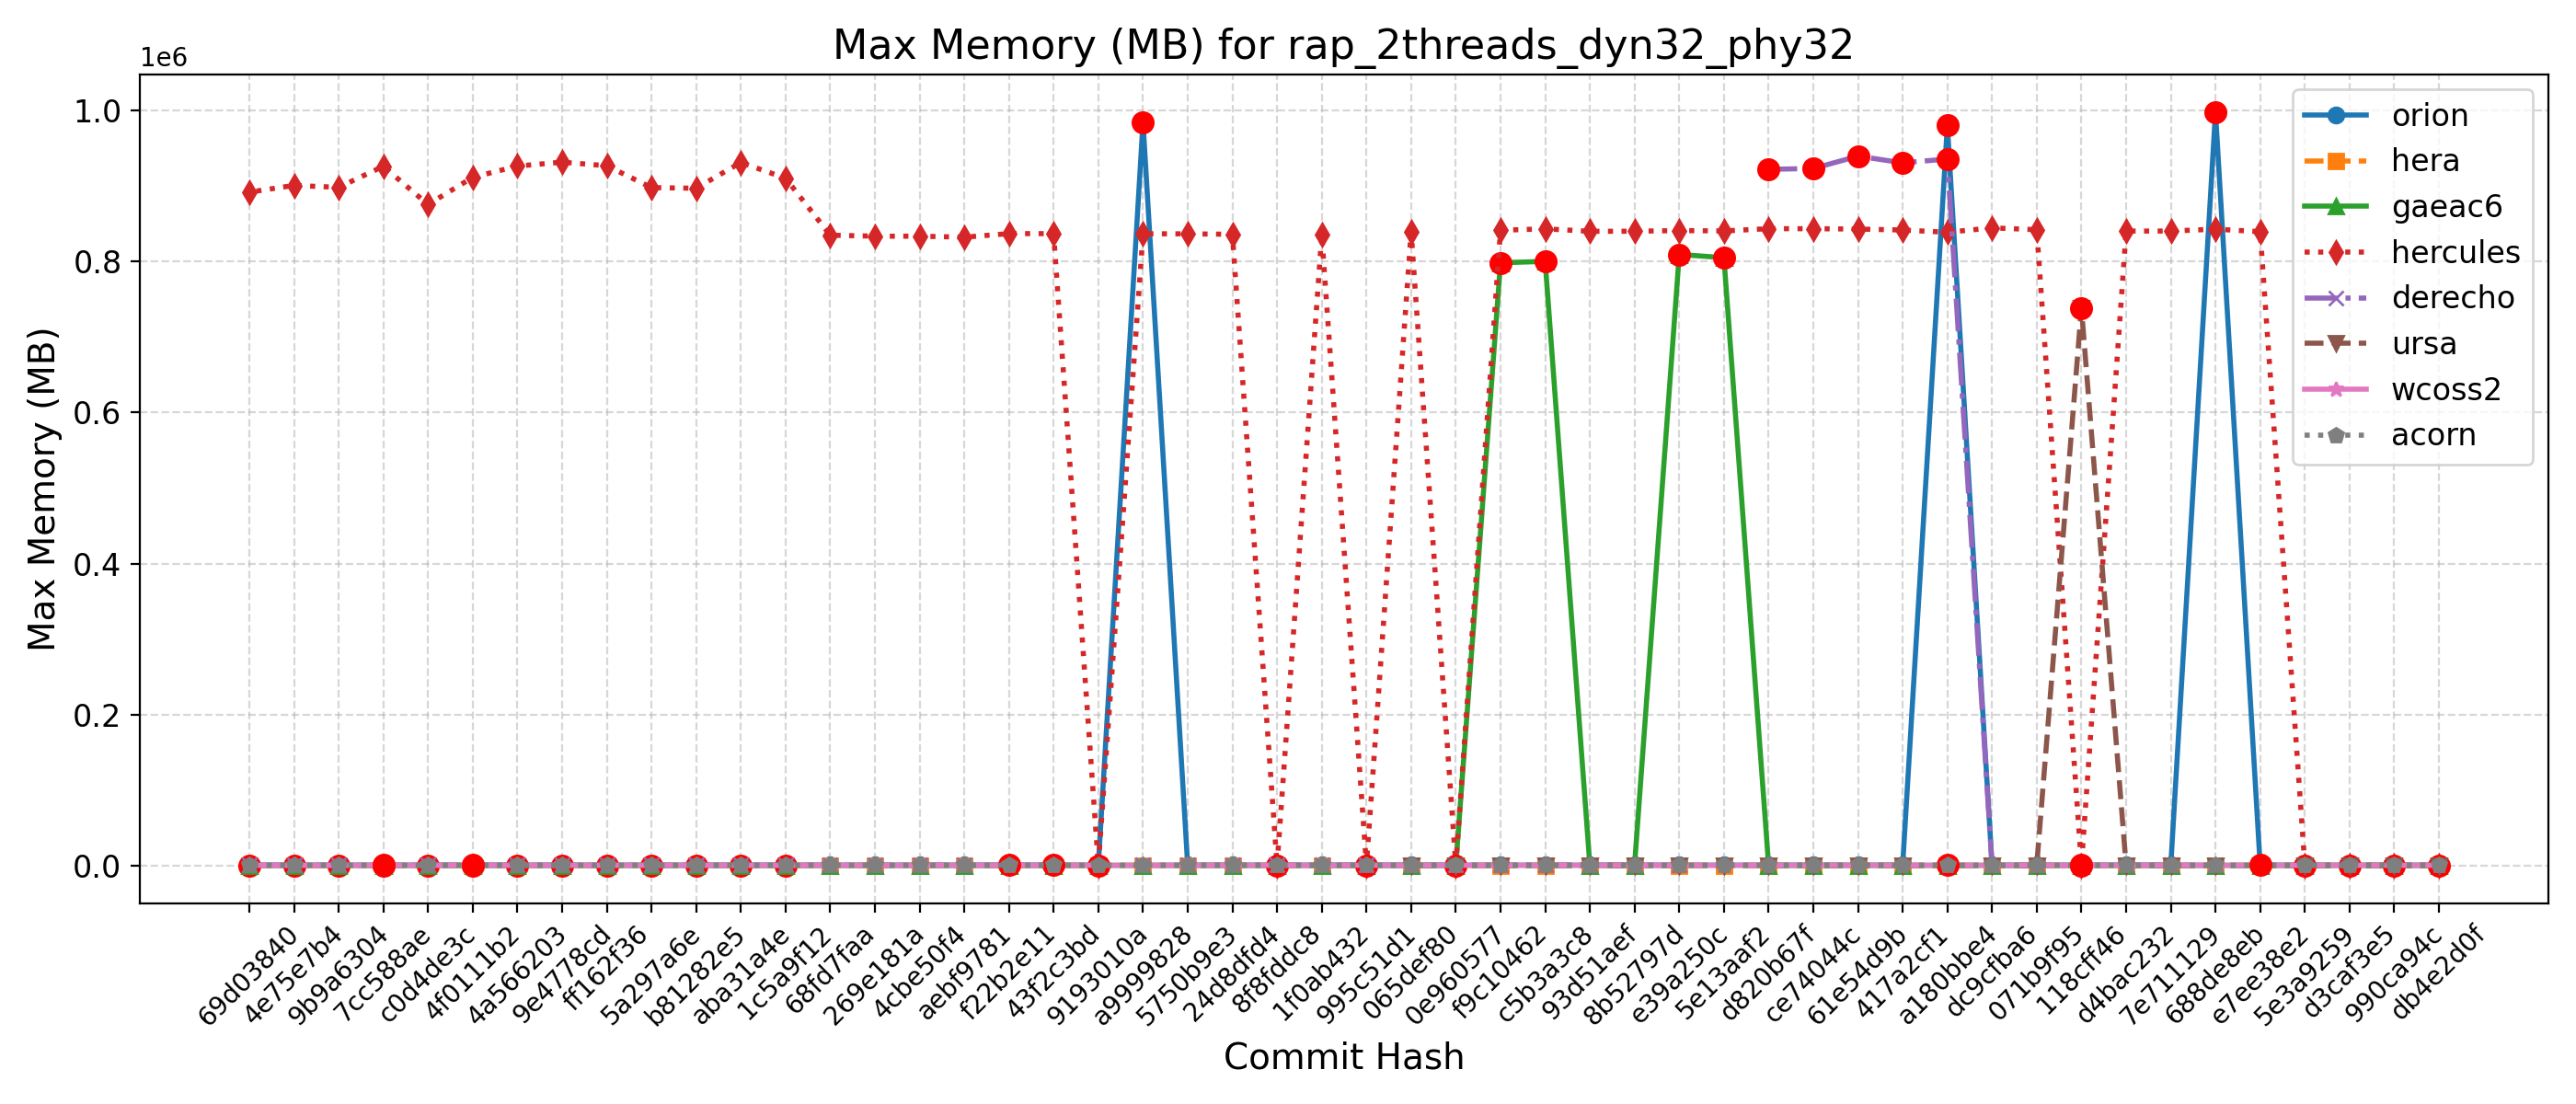

Values plotted in this chart, from the file beside it:
Hash, Date, Message, orion, hera, gaeac6, hercules, derecho, ursa, wcoss2, acorn
db4e2d0f, 2025-09-18, Replace icplocn2atm (integer) with use_o…, 969, 856, 806, 841, , 741, 944, 932
990ca94c, 2025-09-16, Update tests such that LSM and LANDICE a…, 967, 858, 795, 839, , 740, 948, 939
d3caf3e5, 2025-09-15, update mom6 to its main repo. 20250818 c…, 976, 853, 797, 840, , 739, 934, 934
5e3a9259, 2025-09-10, Introduce tuning parameter for convectiv…, 970, 852, 796, 843, , 739, 940, 933
e7ee38e2, 2025-09-08, Scale-aware 3DTKE EDMF and TTE-EDMF GFS …, 972, 854, 795, 839424, , 738, 938, 951
688de8eb, 2025-09-04, Fix default cdmbgwd settings (#2788), 997948, 854, 794, 842768, 923, 740, 936, 931
7e711129, 2025-09-02, Use container with spack stack 1.9.2 (#2…, 985, 850, 799, 840244, 923, 741, 938, 934
d4bac232, 2025-08-29, MPAS dycore + Atmosphere Generalization …, 985, 850, 799, 840244, 923, 741, 938, 934
118cff46, 2025-08-25, Add FV3 grid mask for regional domains t…, 996, 853, 796, 841, 939, 738608, 929, 950
071b9f95, 2025-08-22, Fix Restart IAU and Ultra-Low Reproducib…, 980, 854, 795, 842028, 923, 740, 937, 933
dc9cfba6, 2025-08-19, Update CICE through 2025-07 and switch t…, 969, 852, 795, 844456, 928, 736, 951, 941
a180bbe4, 2025-08-15, FV3: Fix Prate_avg and UPP call freq + F…, 980372, 856, 800, 838600, 935556, 739, 957, 931
417a2cf1, 2025-08-13, Fix conus13km tests restart and decompos…, 988, 855, 797, 841640, 930548, 739, 944, 943
61e54d9b, 2025-08-11, Add two-way ocean-wave coupling feature …, 993, 855, 798, 842880, 939372, 740, 939, 930
ce74044c, 2025-08-06, Create a user-friendly "process model" t…, 980, 853, 809, 843320, 923056, 735, 950, 934
d820b67f, 2025-08-01, Update GOCART to v2.4.3 (#2819), 986, 856, 798, 843392, 921916, 754, 940, 942
5e13aaf2, 2025-07-29, Update DATM meshes and switch to bilinea…, 977, 854, 804944, 840388, , 752, 937, 932
e39a250c, 2025-07-24, Update FV3 hash to include UPP ss192/Urs…, 975, 853, 809332, 840860, 930, 754, 939, 931
8b52797d, 2025-07-21, Combination of 2684,2707,2771 (MERRA2 3-…, 969, 852, 798, 840012, 928, 754, 939, 931
93d51aef, 2025-07-17, Exporting Canopy Variables from AQM to F…, 971, 854, 801, 839900, 920, 754, 937, 929
c5b3a3c8, 2025-07-14, GFDLMP-v3 and TEMPO MP microphysics (#25…, 983, 853, 800120, 843208, 933, 754, 938, 933
f9c10462, 2025-07-11, Combination of several CCPP-physics PRs …, 994, 852, 798240, 841264, 930, 753, 934, 944
0e960577, 2025-07-09, Combination #2777 (maintask writes CMEPS…, 991, 856, 810, 843, 926, 754, 937, 939
065def80, 2025-07-07, Port UFS-WM to Ursa (#2471), 992, 857, 795, 839300, 930, 754, 930, 935
995c51d1, 2025-07-03, Upgrade UFS-WM to spack-stack/1.9.2 (#26…, 992, 857, 795, 840, 930, , 930, 935
1f0ab432, 2025-07-01, Reduce WW3 memory use (#2624), 983, 857, 799, 835544, 933, , 933, 931
8f8fddc8, 2025-06-30, Bring in scale-aware 3DTKE related chang…, 979, 854, 795, 833, 937, , 932, 930
24d8dfd4, 2025-06-26, Slight modification in orographic gravit…, 993, 855, 797, 835956, 945, , 934, 931
5750b9e3, 2025-06-20, gcycle update (#2747), 984, 857, 803, 836572, 937, , 932, 931
a9999828, 2025-06-12, Add a new parameter in dycore to control…, 984428, 854, 795, 836640, 938, , 931, 934
9193010a, 2025-06-06, In Noah-MP, set zero for canopy liquid a…, 996, 852, 808, 840, , , 932, 932
43f2c3bd, 2025-06-04, Urgent Documentation Update for HSD Capa…, 983, 851, 796, 836840, 934, , 920, 940
f22b2e11, 2025-06-02, Bug fix for surface roughness calculatio…, 983, 851, 796, 836840, 934, , 920, 940
aebf9781, 2025-05-27, Fix bug to improve wave initialization b…, 982, 840, 799, 832128, 939, , 934, 927
4cbe50f4, 2025-05-23, Add idealized, regional tropical cyclone…, 980, 849, 796, 833444, 937, , 921, 930
269e181a, 2025-05-23, Add GFSv17 IAU restart tests without wav…, 980, 849, 796, 833444, 937, , 921, 930
68fd7faa, 2025-05-15, Enable Hera, Hercules Gnu tests: cpld_de…, 981, 853, 808, 834808, 939, , 940, 929
1c5a9f12, 2025-05-09, Add "ultra low" coupled configurations t…, 981, 753, 808, 910188, 939, , 940, 929
aba31a4e, 2025-05-06, Resolve miscellaneous WM issues and upda…, 981, 740, 800, 931000, 938, , 936, 931
b81282e5, 2025-05-05, Switch to vector remapping and bilinear …, 981, 740, 800, 896868, 938, , 936, 931
5a297a6e, 2025-05-02, improve coupled model startup cost for w…, 981, 739, 797, 897756, 937, , 934, 934
ff162f36, 2025-05-01, NSSL MP scheme updates + Stochastic Phys…, 983, 737, 797, 926672, 938, , 924, 935
9e4778cd, 2025-04-25, Loosen restriction on optional arguments…, 983, 737, 798, 931412, 937, , 936, 932
4a566203, 2025-04-23, CMake Atmosphere Dycore Generalization +…, 978, 740, 795, 926260, 938, , 930, 936
4f0111b2, 2025-04-21, Add CMEPS log file at restart write; IAU…, 975, 738, 794, 911280, 942, , 952, 946
c0d4de3c, 2025-04-18, Update mom6 to its main repository 20250…, 975, 738, 795, 875392, 947, , 947, 934
7cc588ae, 2025-04-16, Add PIO configuration variables for CMEP…, 976, 752, 794, 925928, 933, , 935, 950
9b9a6304, 2025-04-11, Memcheck fixes (#2655), 987, 749, 793, 898072, 939, , 951, 945
4e75e7b4, 2025-04-10, Update upp submodule to the latest UPP (…, 988, 749, 793, 900644, 937, , 937, 941
69d03840, 2025-04-07, Use ESMF Redist instead of Remap for FV3…, 986, 739, 792, 891708, 941, , 939, 933
